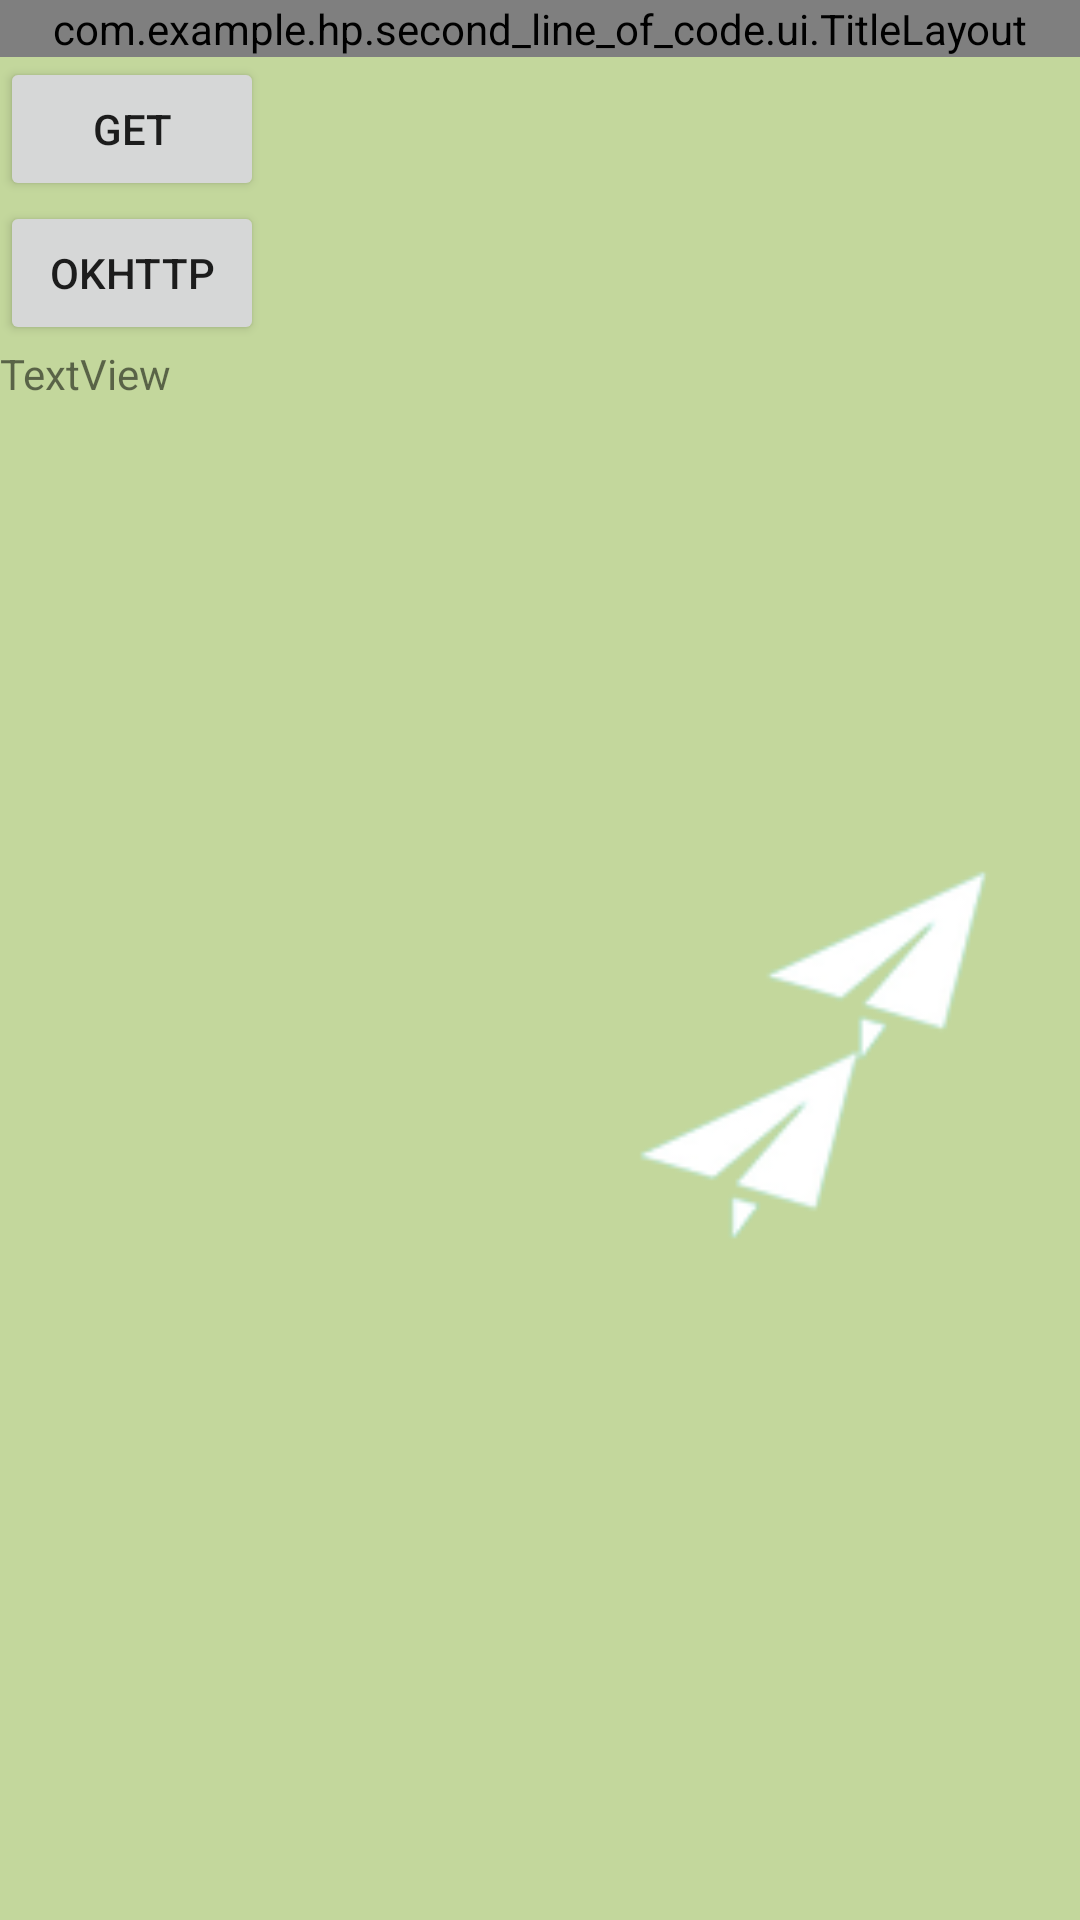

Produce the Android XML layout that renders to this screen, including the resource entries it uses.
<!-- AndroidManifest.xml: application theme AppTheme -->
<!-- res/layout/activity_http.xml -->
<?xml version="1.0" encoding="utf-8"?>
<LinearLayout xmlns:android="http://schemas.android.com/apk/res/android"
    android:layout_width="match_parent"
    android:layout_height="match_parent"
    android:orientation="vertical"
    >
    <com.example.hp.second_line_of_code.ui.TitleLayout
        android:layout_width="match_parent"
        android:layout_height="wrap_content"
        android:layout_columnSpan="5"
        android:id="@+id/titleLayout">
    </com.example.hp.second_line_of_code.ui.TitleLayout>


    <Button
        android:id="@+id/btn_http_get"
        android:layout_width="wrap_content"
        android:layout_height="wrap_content"
        android:text="get" />


    <Button
        android:id="@+id/btn_http_okhttp"
        android:layout_width="wrap_content"
        android:layout_height="wrap_content"
        android:text="okhttp" />

    <TextView
        android:id="@+id/tv_http_show"
        android:layout_width="wrap_content"
        android:layout_height="wrap_content"
        android:layout_weight="1"
        android:text="TextView" />
</LinearLayout>
<!-- resources referenced by this layout -->
<resources>
  <style name="AppTheme" parent="Theme.AppCompat.Light.NoActionBar">
          
          <item name="colorPrimary">@color/colorPrimary</item>
          <item name="colorPrimaryDark">@color/colorPrimaryDark</item>
          <item name="colorAccent">@color/colorAccent</item>
          <item name="android:windowBackground">@mipmap/bg_main</item>
      </style>
  <color name="colorPrimary">#779269</color>
  <color name="colorPrimaryDark">#779269</color>
  <color name="colorAccent">#aad27b</color>
</resources>
